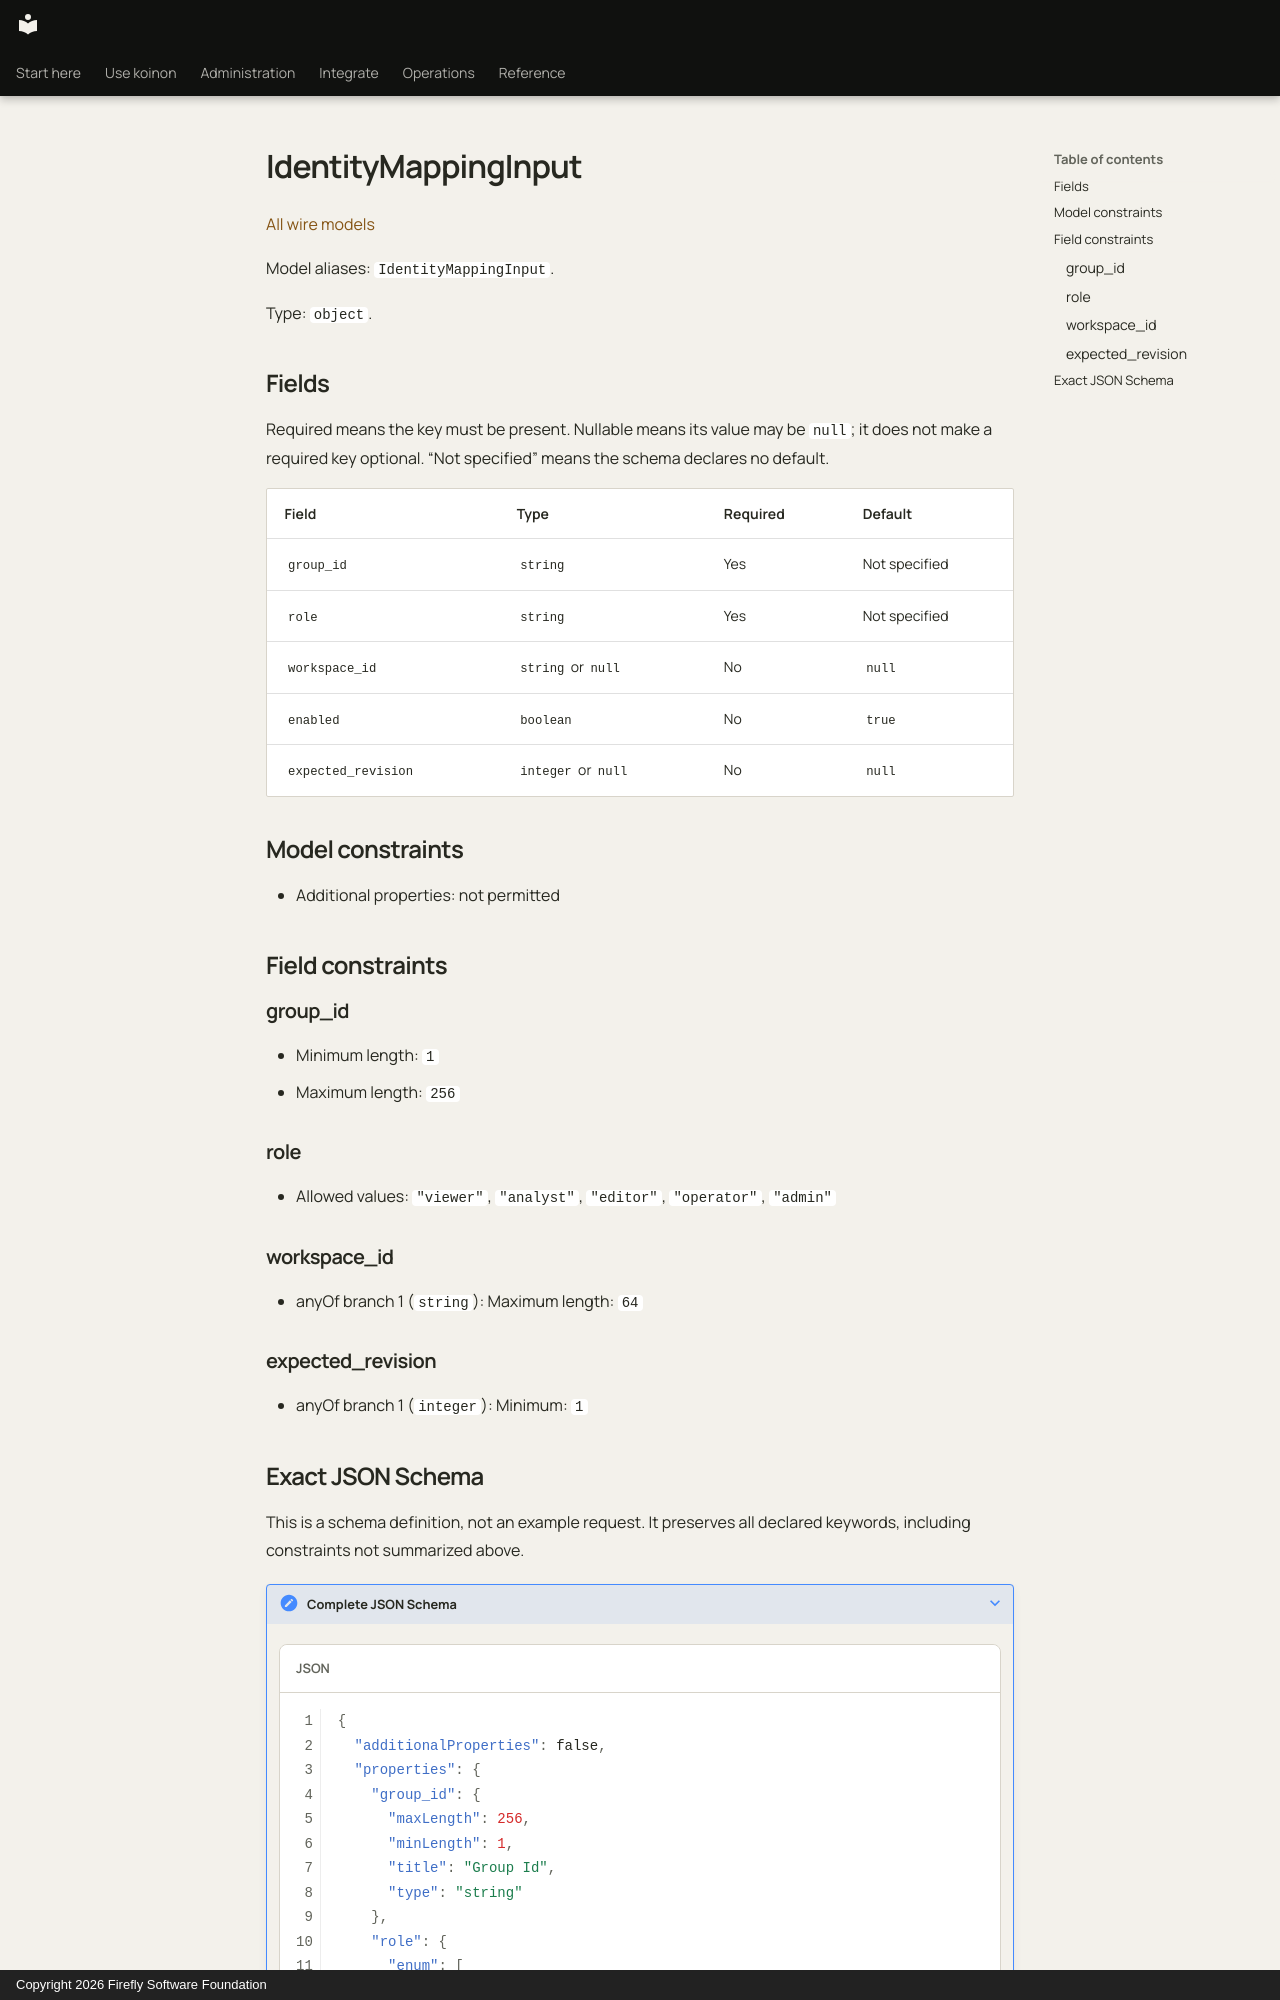

repository: fireflyframework/firefly-koinon · page: reference/models/identitymappinginput/index.html · generator: mkdocs · copyright: Copyright 2026 Firefly Software Foundation

<!-- Copyright 2026 Firefly Software Foundation -->
<!-- SPDX-License-Identifier: Apache-2.0 -->

# IdentityMappingInput

[All wire models](index.md)

Model aliases: `IdentityMappingInput`.

Type: `object`.

## Fields

Required means the key must be present. Nullable means its value may be `null`; it does not make a required key optional. “Not specified” means the schema declares no default.

| Field | Type | Required | Default |
| --- | --- | --- | --- |
| `group_id` | `string` | Yes | Not specified |
| `role` | `string` | Yes | Not specified |
| `workspace_id` | `string` or `null` | No | `null` |
| `enabled` | `boolean` | No | `true` |
| `expected_revision` | `integer` or `null` | No | `null` |

## Model constraints

- Additional properties: not permitted

## Field constraints

### group_id

- Minimum length: `1`
- Maximum length: `256`

### role

- Allowed values: `"viewer"`, `"analyst"`, `"editor"`, `"operator"`, `"admin"`

### workspace_id

- anyOf branch 1 (`string`): Maximum length: `64`

### expected_revision

- anyOf branch 1 (`integer`): Minimum: `1`
